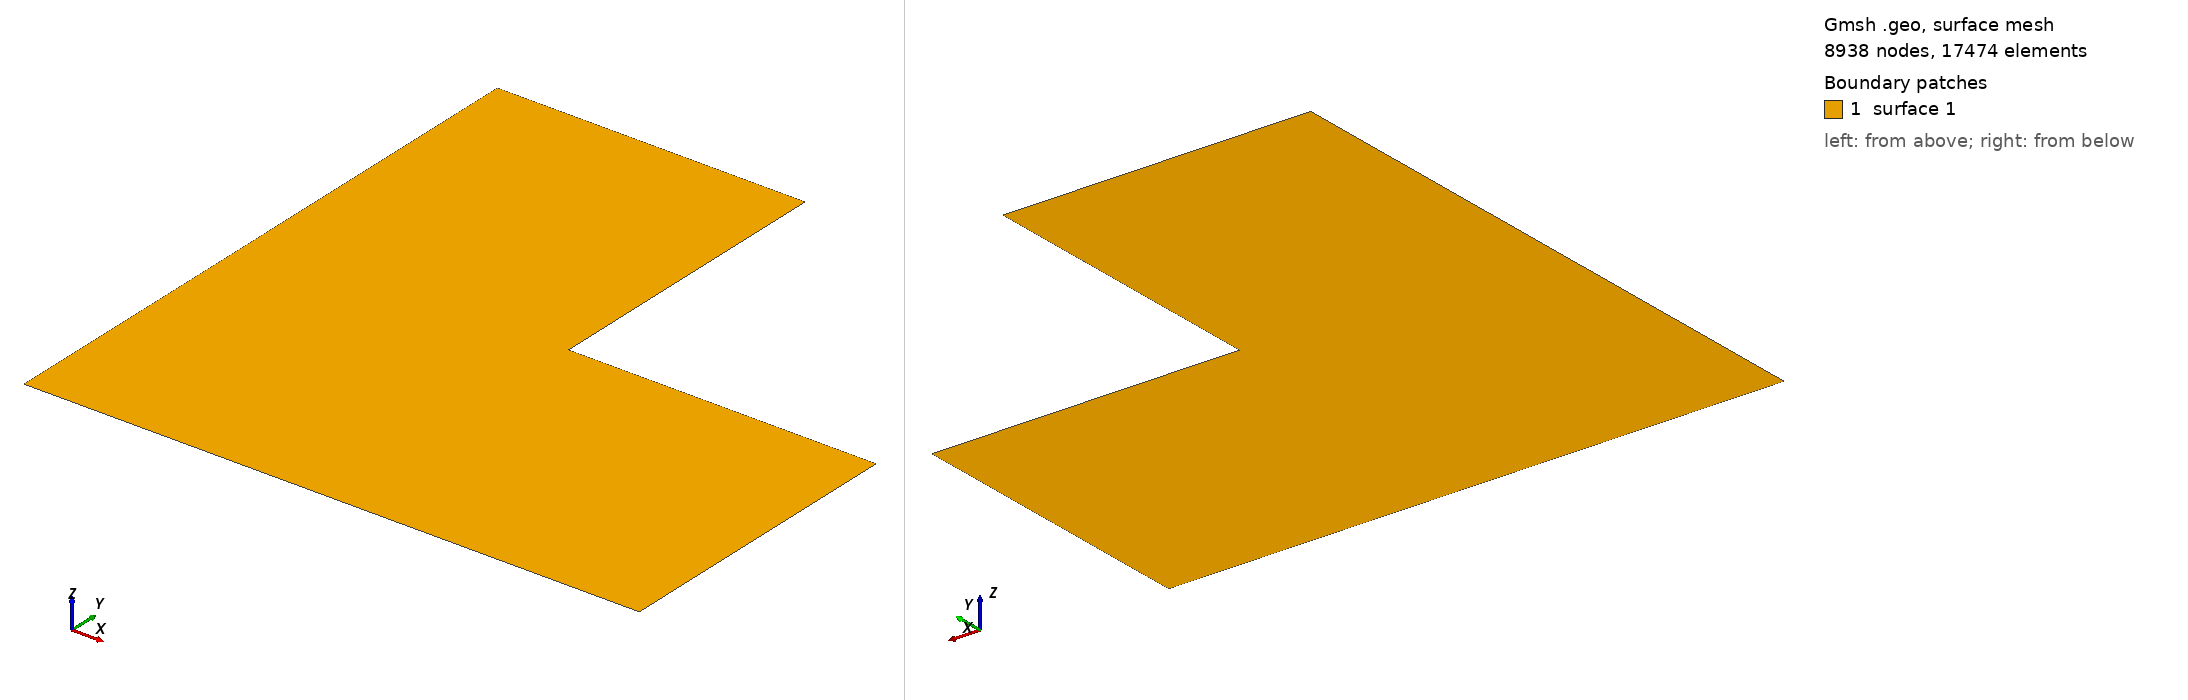

Gmsh geometry script, surface-meshed: 8938 nodes, 17474 surface elements. Boundary patches (legend numbers): 1 surface 1. Left view from above one corner, right view from below the opposite corner. The script declares no physical surfaces, so the legend lists its geometric surfaces. The drawing asked Gmsh for element sizes between 1% and 20% of the model's largest extent; the script's own settings can give other sizes.

=== L.geo (drawn) ===
Mesh.MshFileVersion = 2.2;

lc = 0.005;
L= 1;
R = 1;

Point(1) = {0, 0, 0, lc};
Point(2) = {L, 0,  0, lc} ;
Point(3) = {L, L/2, 0, lc} ;
Point(4) = {L/2,  L/2, 0, lc/10.} ;
Point(5) = {L/2,  L, 0, lc} ;
Point(6) = {0,  L, 0, lc} ;

Line(1) = {1,2} ;
Line(2) = {2,3} ;
Line(3) = {3,4} ;
Line(4) = {4,5} ;
Line(5) = {5,6} ;
Line(6) = {6,1} ;

Curve Loop(1) = {6,1,2,3,4,5} ;

Plane Surface(1) = {1} ;
